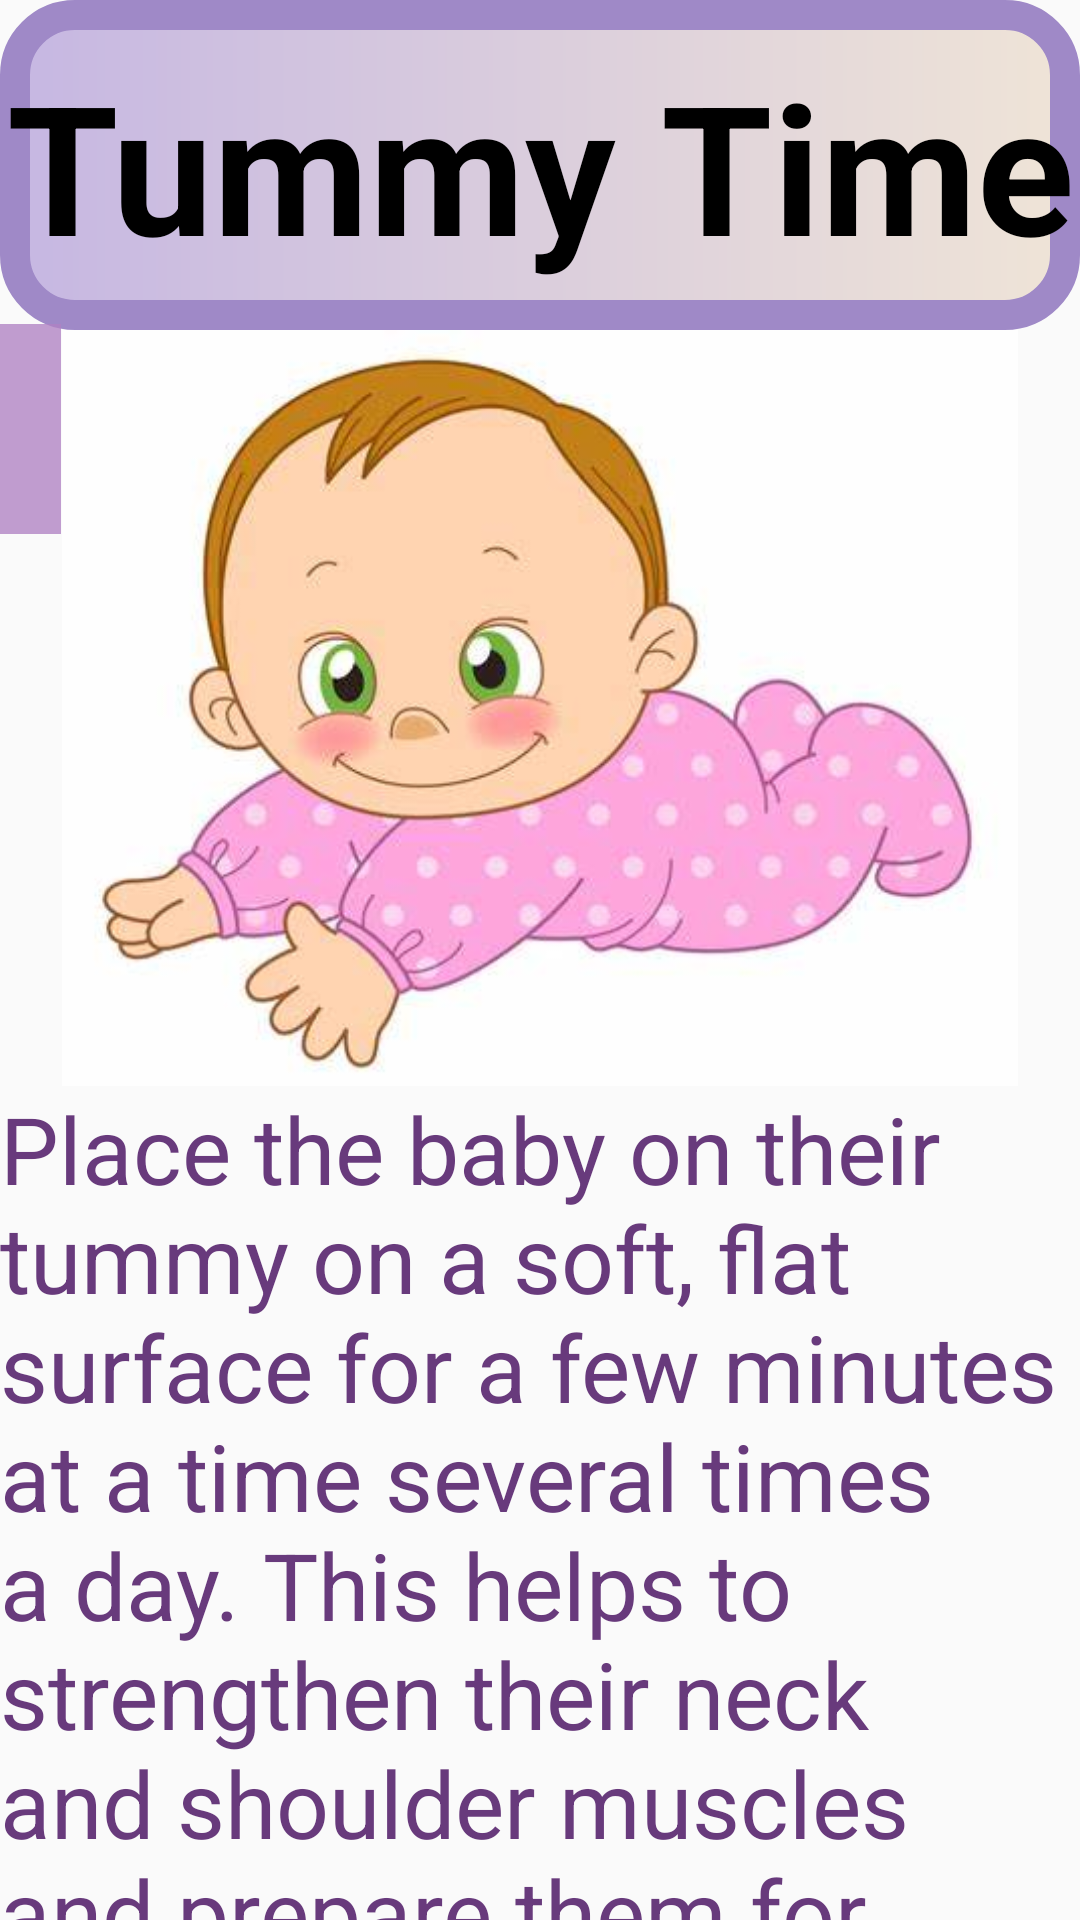

Android layout source for this screen:
<!-- AndroidManifest.xml: application theme Theme.Try_fragment -->
<!-- res/layout/fragment_physical1.xml -->
<?xml version="1.0" encoding="utf-8"?>
<FrameLayout xmlns:android="http://schemas.android.com/apk/res/android"
    xmlns:app="http://schemas.android.com/apk/res-auto"
    xmlns:tools="http://schemas.android.com/tools"
    android:layout_width="match_parent"
    android:layout_height="match_parent"
    tools:context=".Physical1Fragment">

    <androidx.constraintlayout.widget.ConstraintLayout
        android:layout_width="match_parent"
        android:layout_height="match_parent">

        <TextView
            android:id="@+id/textView"
            android:layout_width="match_parent"
            android:layout_height="110dp"
            android:background="@drawable/gradient1"
            android:gravity="center"
            android:text="@string/expp1"
            android:textColor="@color/black"
            android:textSize="60sp"
            android:textStyle="bold"
            app:layout_constraintBottom_toTopOf="@+id/imageView2"
            app:layout_constraintEnd_toEndOf="parent"
            app:layout_constraintStart_toStartOf="parent"
            app:layout_constraintTop_toTopOf="parent" />

        <ImageView
            android:id="@+id/imageView2"
            android:layout_width="0dp"
            android:layout_height="0dp"
            android:layout_marginBottom="278dp"
            android:src="@drawable/tummy_time"
            app:layout_constraintBottom_toBottomOf="parent"
            app:layout_constraintEnd_toEndOf="parent"
            app:layout_constraintStart_toStartOf="parent"
            app:layout_constraintTop_toBottomOf="@+id/textView" />

        <TextView
            android:id="@+id/textView3"
            android:layout_width="0dp"
            android:layout_height="0dp"
            android:gravity="left"
            android:text="@string/expp6info"
            android:textColor="@color/purple2"
            android:textSize="31sp"
            app:layout_constraintBottom_toBottomOf="parent"
            app:layout_constraintEnd_toEndOf="parent"
            app:layout_constraintStart_toStartOf="parent"
            app:layout_constraintTop_toBottomOf="@+id/imageView2" />

        <ImageButton
            android:id="@+id/imageButton3"
            android:layout_width="70dp"
            android:layout_height="70dp"
            android:layout_marginTop="108dp"
            android:layout_marginEnd="340dp"
            android:background="#C8B082C4"
            android:src="?attr/homeAsUpIndicator"
            app:layout_constraintEnd_toEndOf="parent"
            app:layout_constraintTop_toTopOf="parent" />

    </androidx.constraintlayout.widget.ConstraintLayout>

</FrameLayout>
<!-- resources referenced by this layout -->
<resources>
  <color name="black">#FF000000</color>
  <color name="purple2">#683A7C</color>
  <!-- drawable gradient1 (drawable) -->
  <?xml version="1.0" encoding="utf-8"?>
  <shape xmlns:android="http://schemas.android.com/apk/res/android">
  
      <gradient
          android:startColor="#FFC6B7E2"
          android:endColor="#EFE4D7"/>
  
      <corners
          android:radius="20dp"
          />
      <stroke
          android:width="10dp"
          android:color="#9F89C7"/>
  
  </shape>
  <!-- drawable tummy_time: jpg bitmap (drawable-v24, 17059 bytes) -->
  <string name="expp1">Tummy Time</string>
  <string name="expp6info">       Place the baby on their tummy on a soft, flat surface for a few minutes at a time several times a day. This helps to strengthen their neck and shoulder muscles and prepare them for crawling.</string>
  <style name="Theme.Try_fragment" parent="Base.Theme.Try_fragment" />
  <style name="Base.Theme.Try_fragment" parent="Theme.AppCompat.DayNight.NoActionBar">
          
          
      </style>
</resources>
